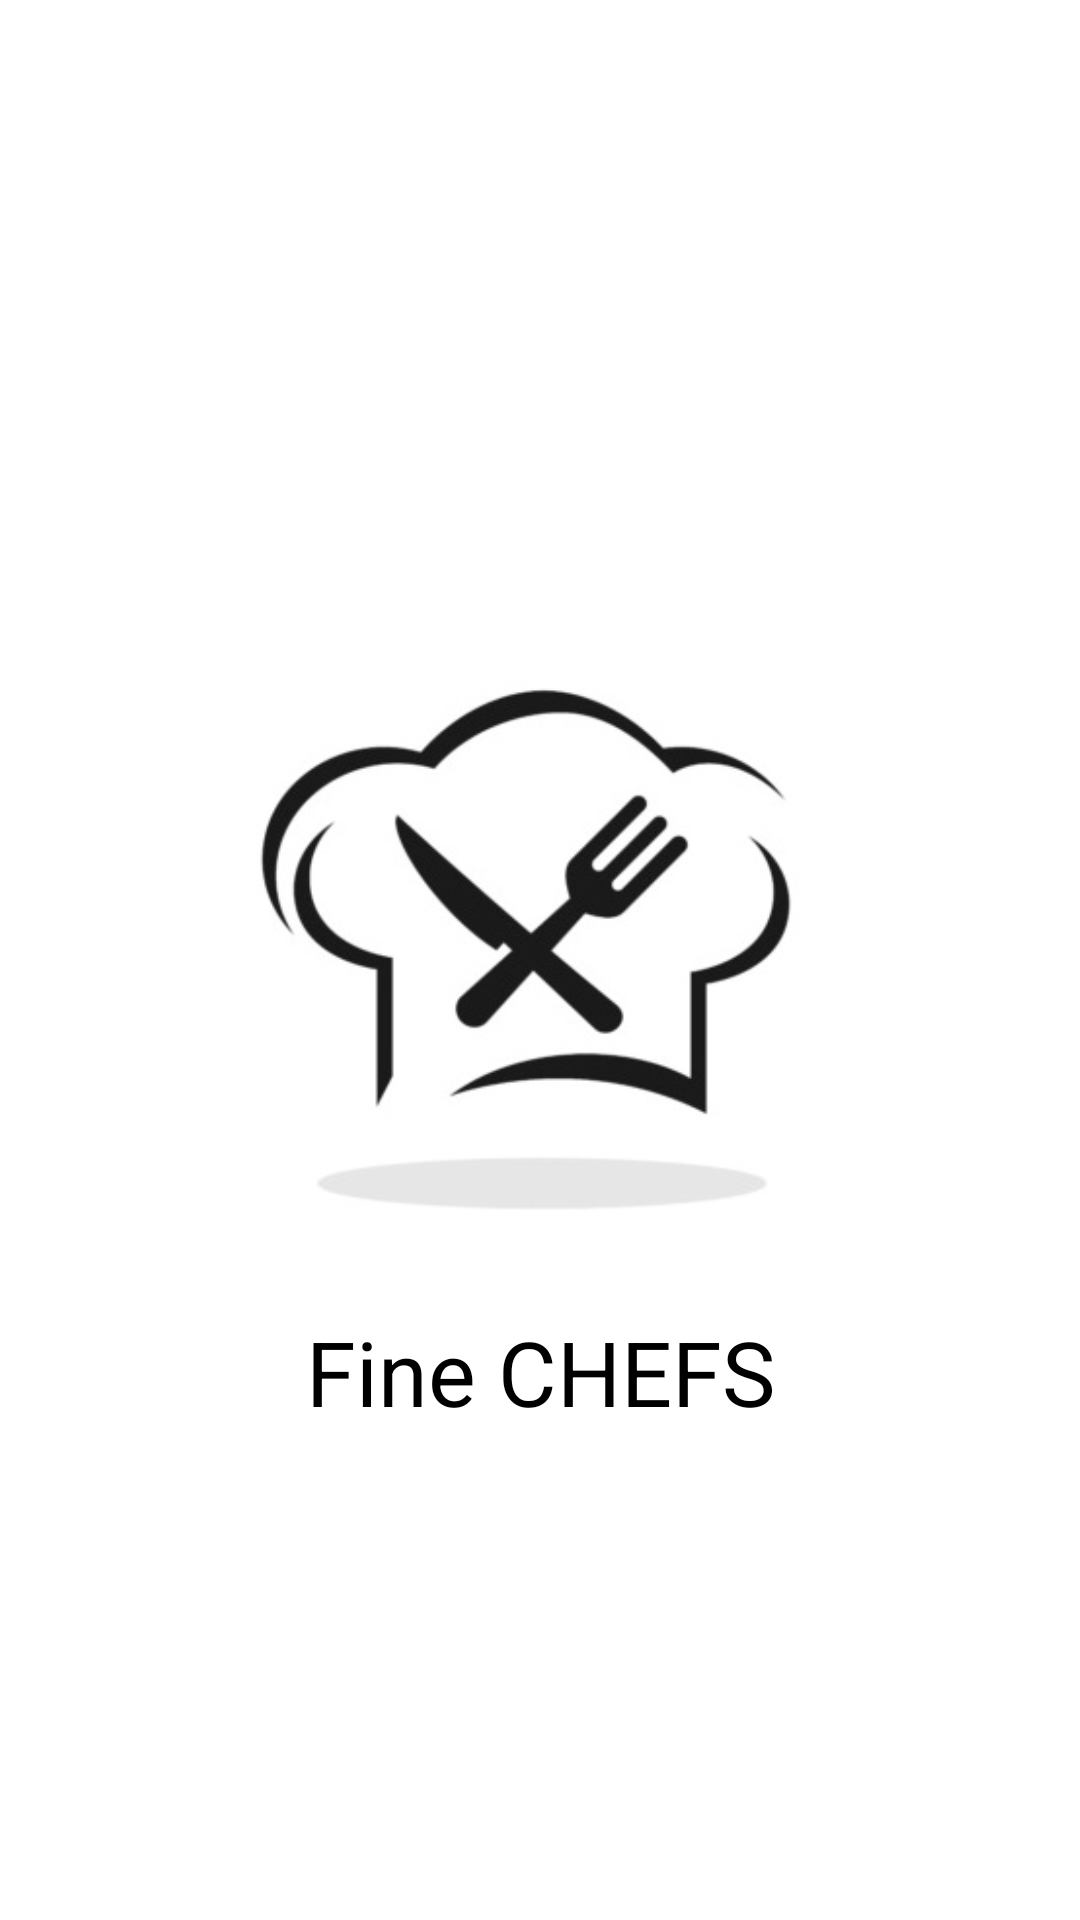

This screen was rendered from an Android layout file. Write that file and the resources it references.
<!-- AndroidManifest.xml: application theme Theme.FineCHEFS -->
<!-- res/layout/activity_start.xml -->
<?xml version="1.0" encoding="utf-8"?>
<RelativeLayout xmlns:android="http://schemas.android.com/apk/res/android"
    xmlns:app="http://schemas.android.com/apk/res-auto"
    xmlns:tools="http://schemas.android.com/tools"
    android:layout_width="match_parent"
    android:layout_height="match_parent"
    tools:context=".StartActivity">

    <ImageView

        android:id="@+id/icon_image"
        android:layout_width="243dp"
        android:layout_height="217dp"
        android:layout_centerInParent="true"
        android:src="@drawable/chef" />

    <TextView
        android:layout_width="240dp"
        android:layout_height="91dp"
        android:layout_below="@+id/icon_image"
        android:layout_centerInParent="true"
        android:layout_marginTop="-17dp"
        android:gravity="center"
        android:text="Fine CHEFS"
        android:textColor="@color/black"
        android:textSize="30dp" />
</RelativeLayout>
<!-- resources referenced by this layout -->
<resources>
  <color name="black">#FF000000</color>
  <!-- drawable chef: jpg bitmap (drawable, 17182 bytes) -->
  <style name="Theme.FineCHEFS" parent="Theme.MaterialComponents.DayNight.DarkActionBar">
          
          <item name="colorPrimary">@color/purple_500</item>
          <item name="colorPrimaryVariant">@color/purple_700</item>
          <item name="colorOnPrimary">@color/white</item>
          
          <item name="colorSecondary">@color/teal_200</item>
          <item name="colorSecondaryVariant">@color/teal_700</item>
          <item name="colorOnSecondary">@color/black</item>
          
          <item name="android:statusBarColor" tools:targetApi="l">?attr/colorPrimaryVariant</item>
          
      </style>
  <color name="purple_500">#029A8C</color>
  <color name="purple_700">#027065</color>
  <color name="white">#FFFFFFFF</color>
  <color name="teal_200">#FF03DAC5</color>
  <color name="teal_700">#FF018786</color>
</resources>
